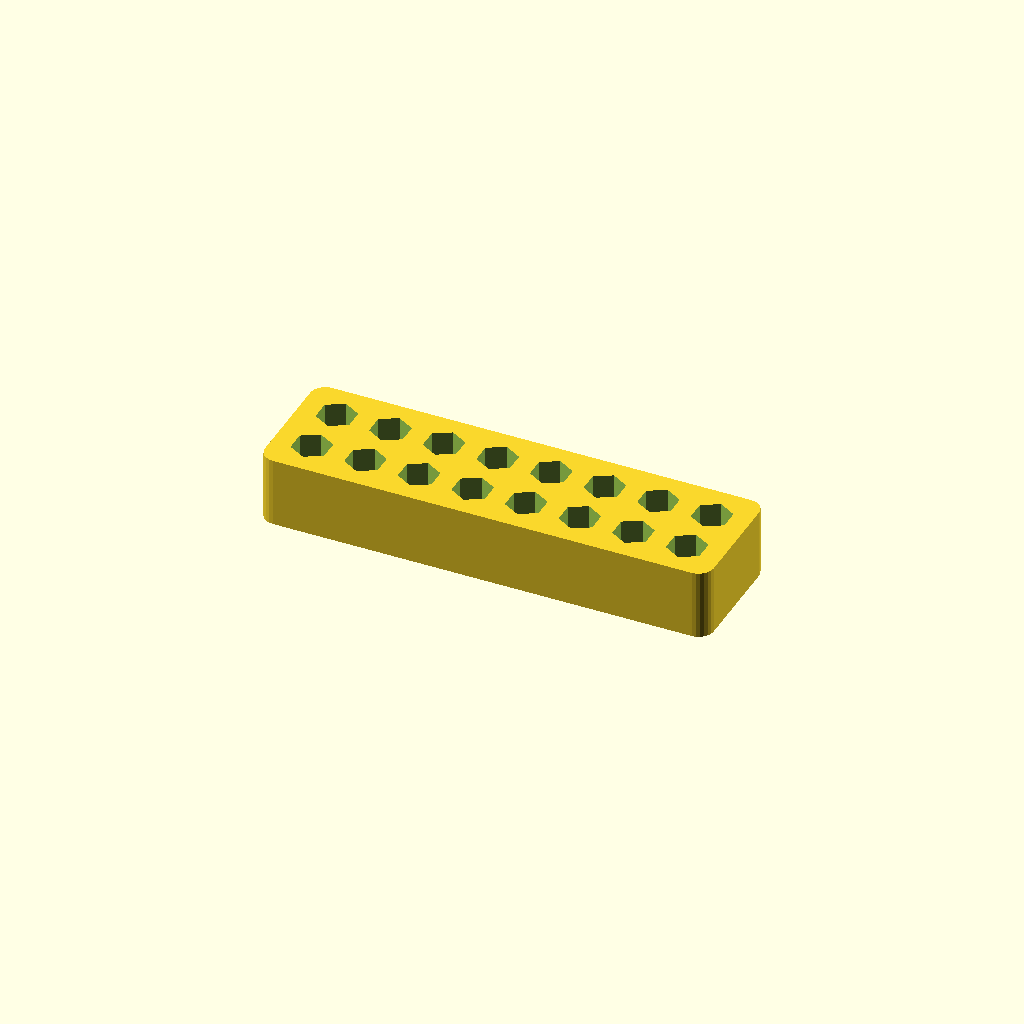
Cell 1: the model at its default parameters.
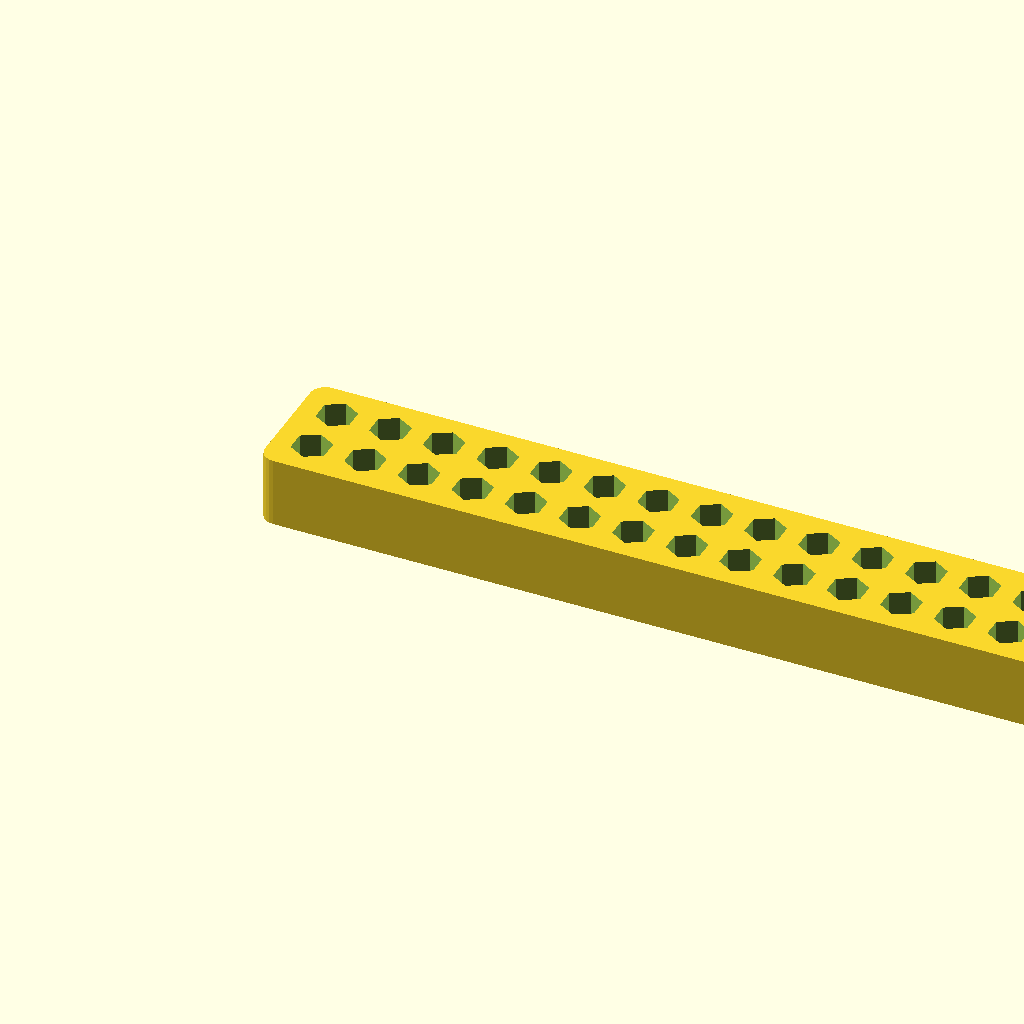
Cell 2 — cols set to 20, the other parameters unchanged.
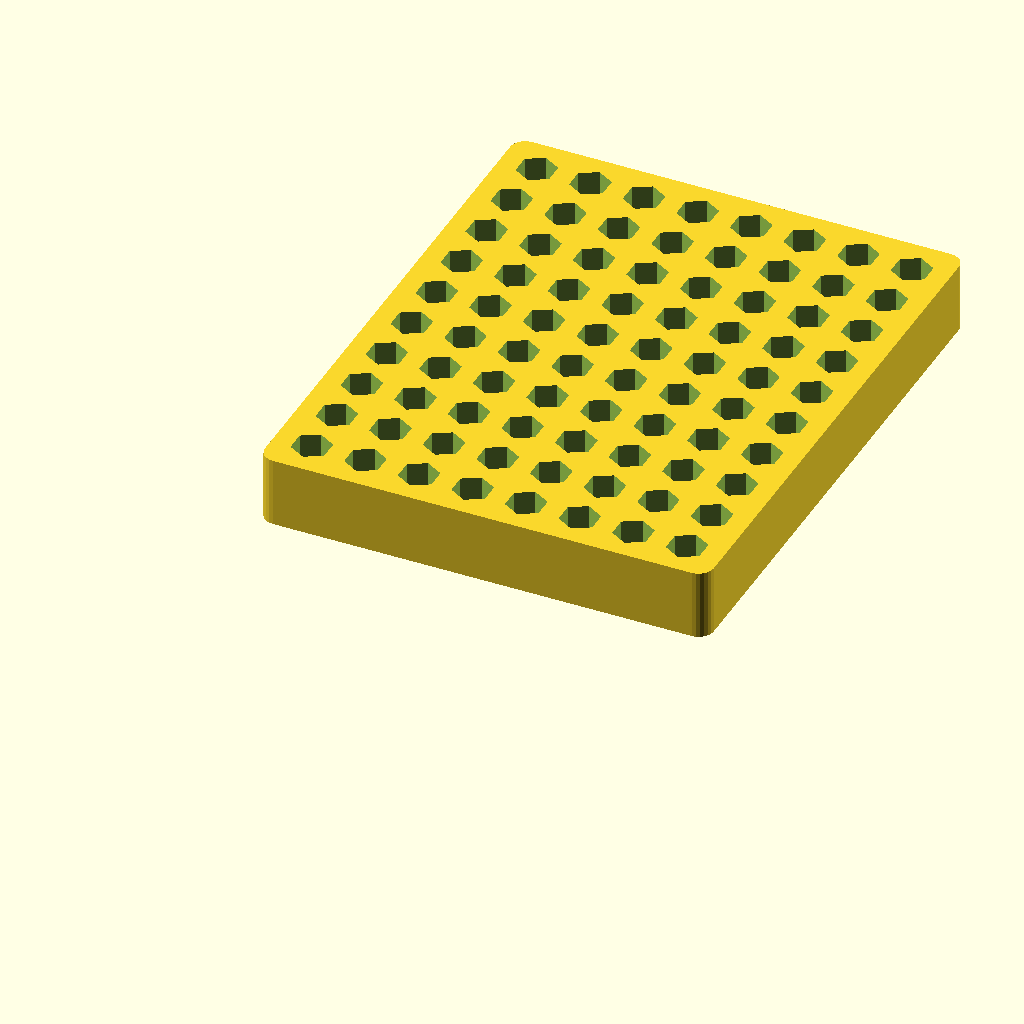
Cell 3: rows = 10 (everything else at default).
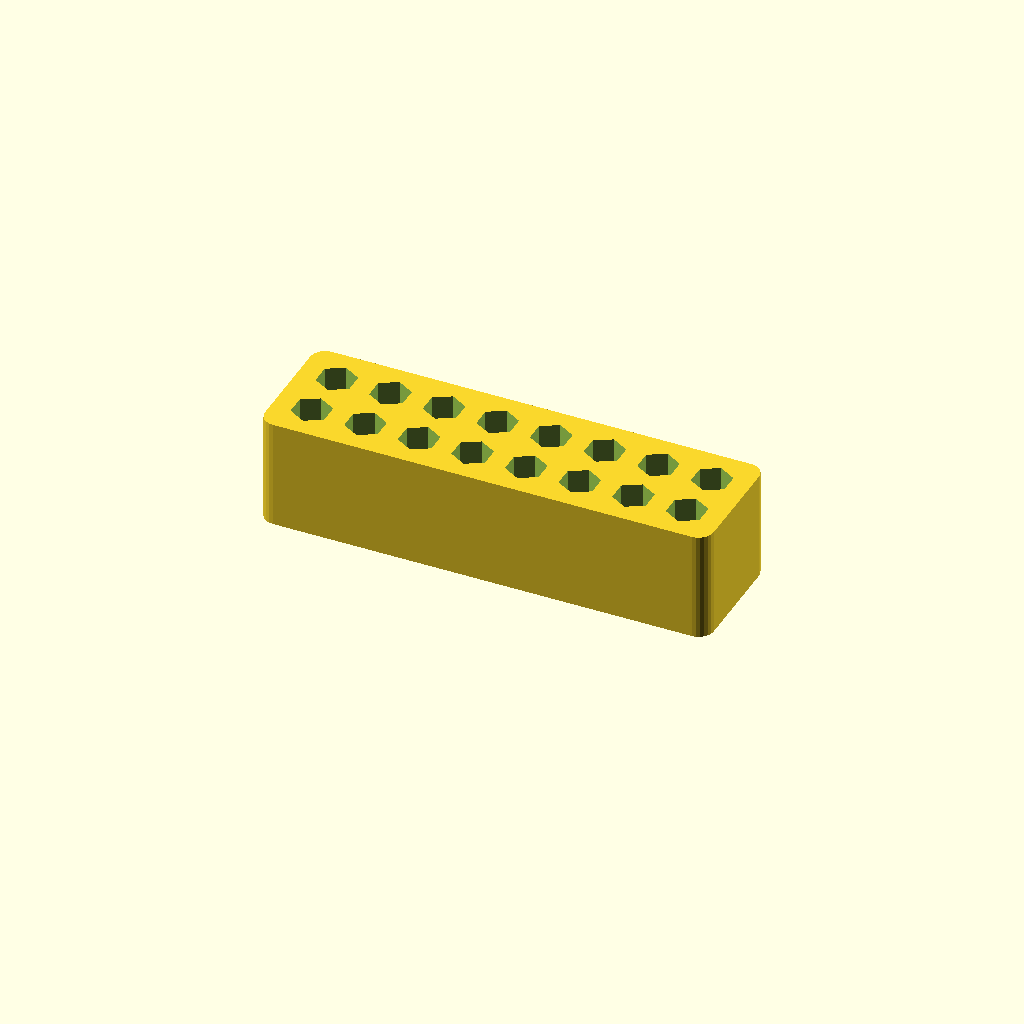
Cell 4: the same model with bit_depth = 20.
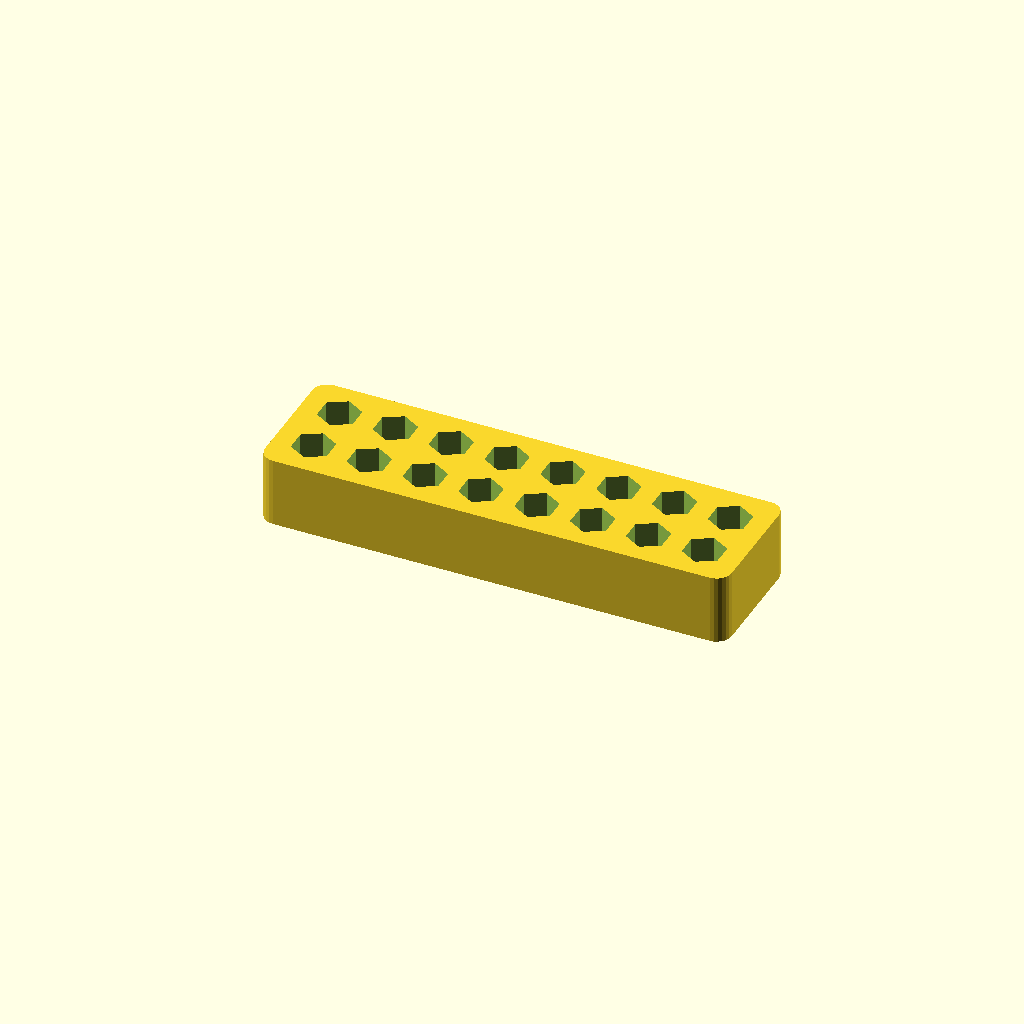
Cell 5: the same model with bit_af = 7.2.
One fixed orthographic camera (rotation 55°, 0°, 25°; colour scheme Cornfield) for every cell.
Source of the model, openscad_utilities/models/bit_holder.scad:
// Bit & Hex Key Holder — keeps screwdriver bits or Allen keys sorted.
// mode "bits":     grid of 1/4" hex pockets for standard screwdriver bits.
// mode "hex_keys": a row of labelled holes, one per Allen key size.
// Print upright (as rendered).

mode = "bits";          // ["bits", "hex_keys"]

/* [Bits] */
cols = 8;               // [1:1:20]
rows = 2;               // [1:1:10]
// Pocket depth (mm). Standard bits are 25 mm long.
bit_depth = 12;         // [6:1:20]
// Hex across-flats + clearance (mm). 1/4" = 6.35.
bit_af = 6.75;          // [6.4:0.05:7.2]

/* [Hex keys] */
// Allen key sizes (mm)
key_sizes = [1.5, 2, 2.5, 3, 4, 5, 6, 8, 10];
// Hole depth (mm)
key_depth = 18;         // [8:1:30]

/* [Hidden] */
$fn = 6;
pitch = bit_af + 4;

// x position of each hex key hole
function px(i) = i == 0 ? 6 : px(i - 1) + key_sizes[i - 1] / 2 + key_sizes[i] / 2 + 7;

module rr(l, w) { offset(r = 3, $fn = 24) offset(delta = -3) square([l, w]); }

if (mode == "bits") {
    L = cols * pitch + 4; W = rows * pitch + 4; H = bit_depth + 2;
    difference() {
        linear_extrude(H) rr(L, W);
        for (i = [0 : cols - 1], j = [0 : rows - 1])
            translate([2 + pitch * (i + 0.5), 2 + pitch * (j + 0.5), 2])
                rotate(30) cylinder(d = bit_af / cos(30), h = H);
    }
} else {
    n = len(key_sizes);
    L = px(n - 1) + key_sizes[n - 1] / 2 + 6;
    W = 26; H = key_depth + 2;
    difference() {
        linear_extrude(H) rr(L, W);
        for (i = [0 : n - 1]) {
            translate([px(i), 17, 2])
                rotate(30) cylinder(d = (key_sizes[i] + 0.35) / cos(30), h = H);
            // size labels engraved on the top
            translate([px(i), 6, H - 0.8])
                linear_extrude(1) text(str(key_sizes[i]), size = 3.6, halign = "center", $fn = 16);
        }
    }
}
Customizer parameters (derived from the source; name, type, default, range or options):
mode: string, default "bits", options "bits", "hex_keys"
cols: number, default 8, range 1 to 20, step 1
rows: number, default 2, range 1 to 10, step 1
bit_depth: number, default 12, range 6 to 20, step 1
bit_af: number, default 6.75, range 6.4 to 7.2, step 0.05
key_depth: number, default 18, range 8 to 30, step 1
